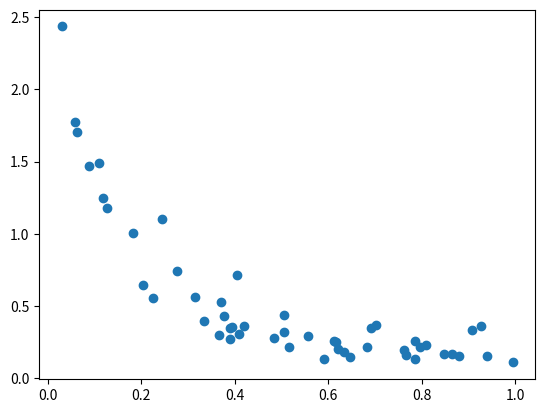

Write Python code to recreate this figure.
import random
import math
from matplotlib import pyplot as plt

R = 0.1

class Animal:
    """This class stores coordinates, food and evolution parameter(a) for the animal"""
    def __init__(self,x,y,food,a):
        self.x = x
        self.y = y
        self.a = a
        self.food = food
        self.r = 0.1
        self.near = []

    """This function finds the number of animals around self, note that 'animals' is a list of animals. Also initialises array 'near' """
    def numberanimals(self, animals):

        self.near = []
        
        for i in range(len(animals)) :
            if norm(self,animals[i]) < R and id(self) != id(animals[i]):
                self.near.append(i)

        return len(self.near)

    """This calculates food shared to another animal having sharing parameter a if there are n total animals around current animal"""
    def sharingfunc(self, a, n):
        if n>0:
            foodshared = self.food*self.a*(1/(2 + abs(self.a - a)))*(1/float(n))
        else:
            foodshared = 0

        return foodshared

    """This shares food that self has with other animals"""
    def share(self, animals):
        n = len(self.near)
        foodshared = 0
        
        for i in self.near:
            animals[i].food = animals[i].food + self.sharingfunc(animals[i].a,n)
            foodshared = foodshared + self.sharingfunc(animals[i].a,n)

        self.food = self.food - foodshared
        print(foodshared)

    """This moves the animal to another point in a radius r around itself."""
    """IMPORTANT NOTE: After very call of move, numberanimals must be called to initialise the array near"""
    def move(self):
        theta = 2*math.pi*random.random()
        """Theta is the angle the animal is going to move"""
        radius = R*random.random()
        """radius is the distance the animal will move"""
        self.x  = self.x + math.cos(theta)*radius
        self.y  = self.y + math.sin(theta)*radius

        
class Food:
    """This class stores coordinates of food particles"""
    def __init__(self, x, y):
        self.x = x
        self.y = y
        self.near = []

    """This function finds the number of animals around self """
    def numberanimals(self, animals):

        for i in range(len(animals)):
            if norm(self, animals[i]) < R :
                self.near.append[i]

        return len(self.near)
            
        

"""This function calculates the distance between two objects (may be animal or food)"""
def norm(a,b):
    dis = math.sqrt( (a.x - b.x)**2 + (a.y - b.y)**2)
    return dis

"""Definitions end; code starts here"""
animals = []

for i in range(50):
    b = Animal(random.random(),random.random(),random.random(),random.random())
    animals.append(b)

for i in range(len(animals)):
    animals[i].numberanimals(animals)

for i in range(100):
    randomlist = list(range(len(animals)))
    random.shuffle(randomlist)
    for i in randomlist:
        animals[i].share(animals)

    for i in range(len(animals)):
        animals[i].move()

    for i in range(len(animals)):
        animals[i].numberanimals(animals)

lista = []
listfood = []

for i in range(len(animals)):
    lista.append(animals[i].a)
    listfood.append(animals[i].food)

plt.scatter(lista,listfood)
plt.show()
